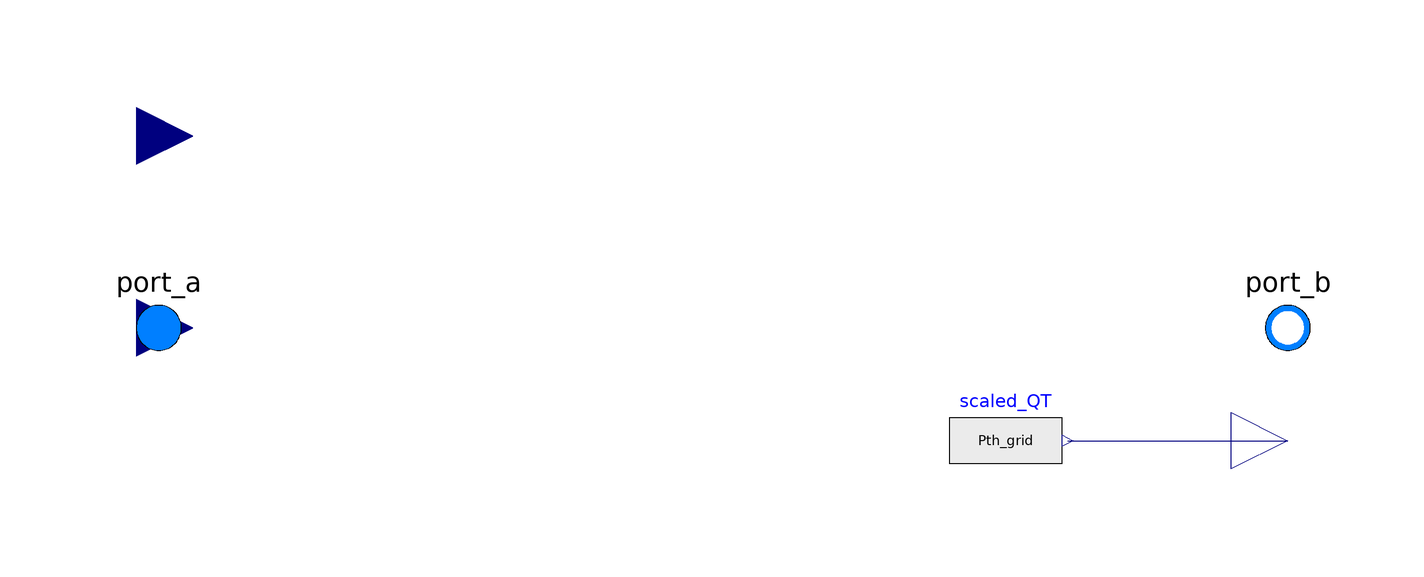

The component connection diagram of the Modelica model below, drawn from its own Placement and Line annotations.

model Producer_QT_eq
         replaceable package Medium =
            Modelica.Media.Water.ConstantPropertyLiquidWater
           "Medium in the component"
            annotation (choices(
              choice(redeclare package Medium = Buildings.Media.Air "Moist air"),
              choice(redeclare package Medium = Buildings.Media.Water "Water"),
              choice(redeclare package Medium =
                  Buildings.Media.Antifreeze.PropyleneGlycolWater (
                    property_T=293.15,
                    X_a=0.40)
                    "Propylene glycol water, 40% mass fraction")));
                Modelica.SIunits.HeatFlowRate Pth_grid "Heat flow, Pth_grid > 0: fed into grid, Pth_grid < 0: taken from grid";
        Modelica.SIunits.ThermodynamicTemperature T_a "Temperature at port_a";
        Modelica.SIunits.ThermodynamicTemperature T_b "Temperature at port_b";
      //parameter Modelica.SIunits.Pressure p_return=433000;

        Modelica.Blocks.Interfaces.RealInput TSet_Supply annotation (Placement(
              transformation(
              extent={{10,-10},{-10,10}},
              rotation=180,
              origin={-104,34}), iconTransformation(
              extent={{-10,-10},{10,10}},
              rotation=270,
              origin={-34,96})));
        Modelica.Blocks.Interfaces.RealInput Q_gen annotation (Placement(
              transformation(
              extent={{10,-10},{-10,10}},
              rotation=180,
              origin={-104,0}), iconTransformation(
              extent={{-10,-10},{10,10}},
              rotation=0,
              origin={-100,60})));
        Modelica.Fluid.Interfaces.FluidPort_a port_a(redeclare package Medium =
              Medium)                                 annotation (Placement(transformation(extent={{-110,
                  -10},{-90,10}}), iconTransformation(extent={{-110,-10},{-90,10}})));
        Modelica.Fluid.Interfaces.FluidPort_b port_b(redeclare package Medium =
              Medium)                                  annotation (Placement(transformation(extent={{90,-10},
                  {110,10}}), iconTransformation(extent={{90,-10},{110,10}})));
        Modelica.Blocks.Interfaces.RealOutput out_Pth_grid
          annotation (Placement(transformation(extent={{90,-30},{110,-10}}), iconTransformation(
              extent={{-10,-10},{10,10}},
              rotation=270,
              origin={0,-102})));
        Modelica.Blocks.Sources.RealExpression scaled_QT(y=Pth_grid) "use for pT < 0" annotation (Placement(transformation(extent={{40,-30},{60,-10}})));
      equation
        // Set enthalpy at port_a
        port_a.h_outflow = inStream(port_a.h_outflow);

        // Set enthalpy at port_b
        port_b.h_outflow = if Q_gen > 0
          then Medium.specificEnthalpy(
            Medium.setState_pTX(
              p = port_b.p,
              T = TSet_Supply,
              X = port_b.Xi_outflow))
       else
           inStream(port_a.h_outflow);

        // Mass balance (no storage)
        port_a.m_flow + port_b.m_flow = 0;

        // Massflow computation
        // Compute massflow depending on flow enthalpy and thermal power
        port_b.m_flow = if Q_gen > 0 then -Q_gen/(port_b.h_outflow - port_a.h_outflow) else 0; // inStream(port_a.h_outflow) because enthalpy of medium flowing into port_a
      T_a = Medium.temperature_phX(port_a.p, inStream(port_a.h_outflow), X = port_a.Xi_outflow);


      T_b = Medium.temperature_phX(port_b.p, port_b.h_outflow, X = port_a.Xi_outflow);

         Pth_grid = if port_a.m_flow > 0 then port_a.m_flow*(port_b.h_outflow - inStream(port_a.h_outflow)) else port_a.m_flow*(inStream(port_b.h_outflow) - port_a.h_outflow);

        connect(scaled_QT.y, out_Pth_grid) annotation (Line(points={{61,-20},{100,-20}}, color={0,0,127}));
        annotation (Icon(coordinateSystem(preserveAspectRatio=false), graphics={
              Rectangle(
                extent={{-100,100},{100,-100}},
                lineColor={28,108,200},
                radius=45,
                lineThickness=0.5),
              Line(
                points={{-42,60},{-14,84},{50,74},{88,76}},
                color={0,0,0},
                thickness=0.5,
                smooth=Smooth.Bezier),
              Line(
                points={{-32,62},{-10,76},{38,66},{88,68}},
                color={0,0,0},
                thickness=0.5,
                smooth=Smooth.Bezier),
              Line(
                points={{-100,0},{-84,0},{-84,-60},{-42,-60}},
                color={28,108,200},
                thickness=1),
              Line(
                points={{58,-60},{84,-60},{84,0},{96,0}},
                color={238,46,47},
                thickness=1),
              Polygon(
                points={{-56,-82},{-48,54},{-28,54},{-24,-30},{-12,-30},{-8,0},{72,0},
                    {74,-82},{-56,-82}},
                lineColor={0,0,0},
                lineThickness=0.5,
                fillColor={0,0,0},
                fillPattern=FillPattern.Solid),
              Text(
                extent={{-12,-2},{66,-60}},
                lineColor={255,255,255},
                textString="QT")}),                                    Diagram(
              coordinateSystem(preserveAspectRatio=false)));
      end Producer_QT_eq;